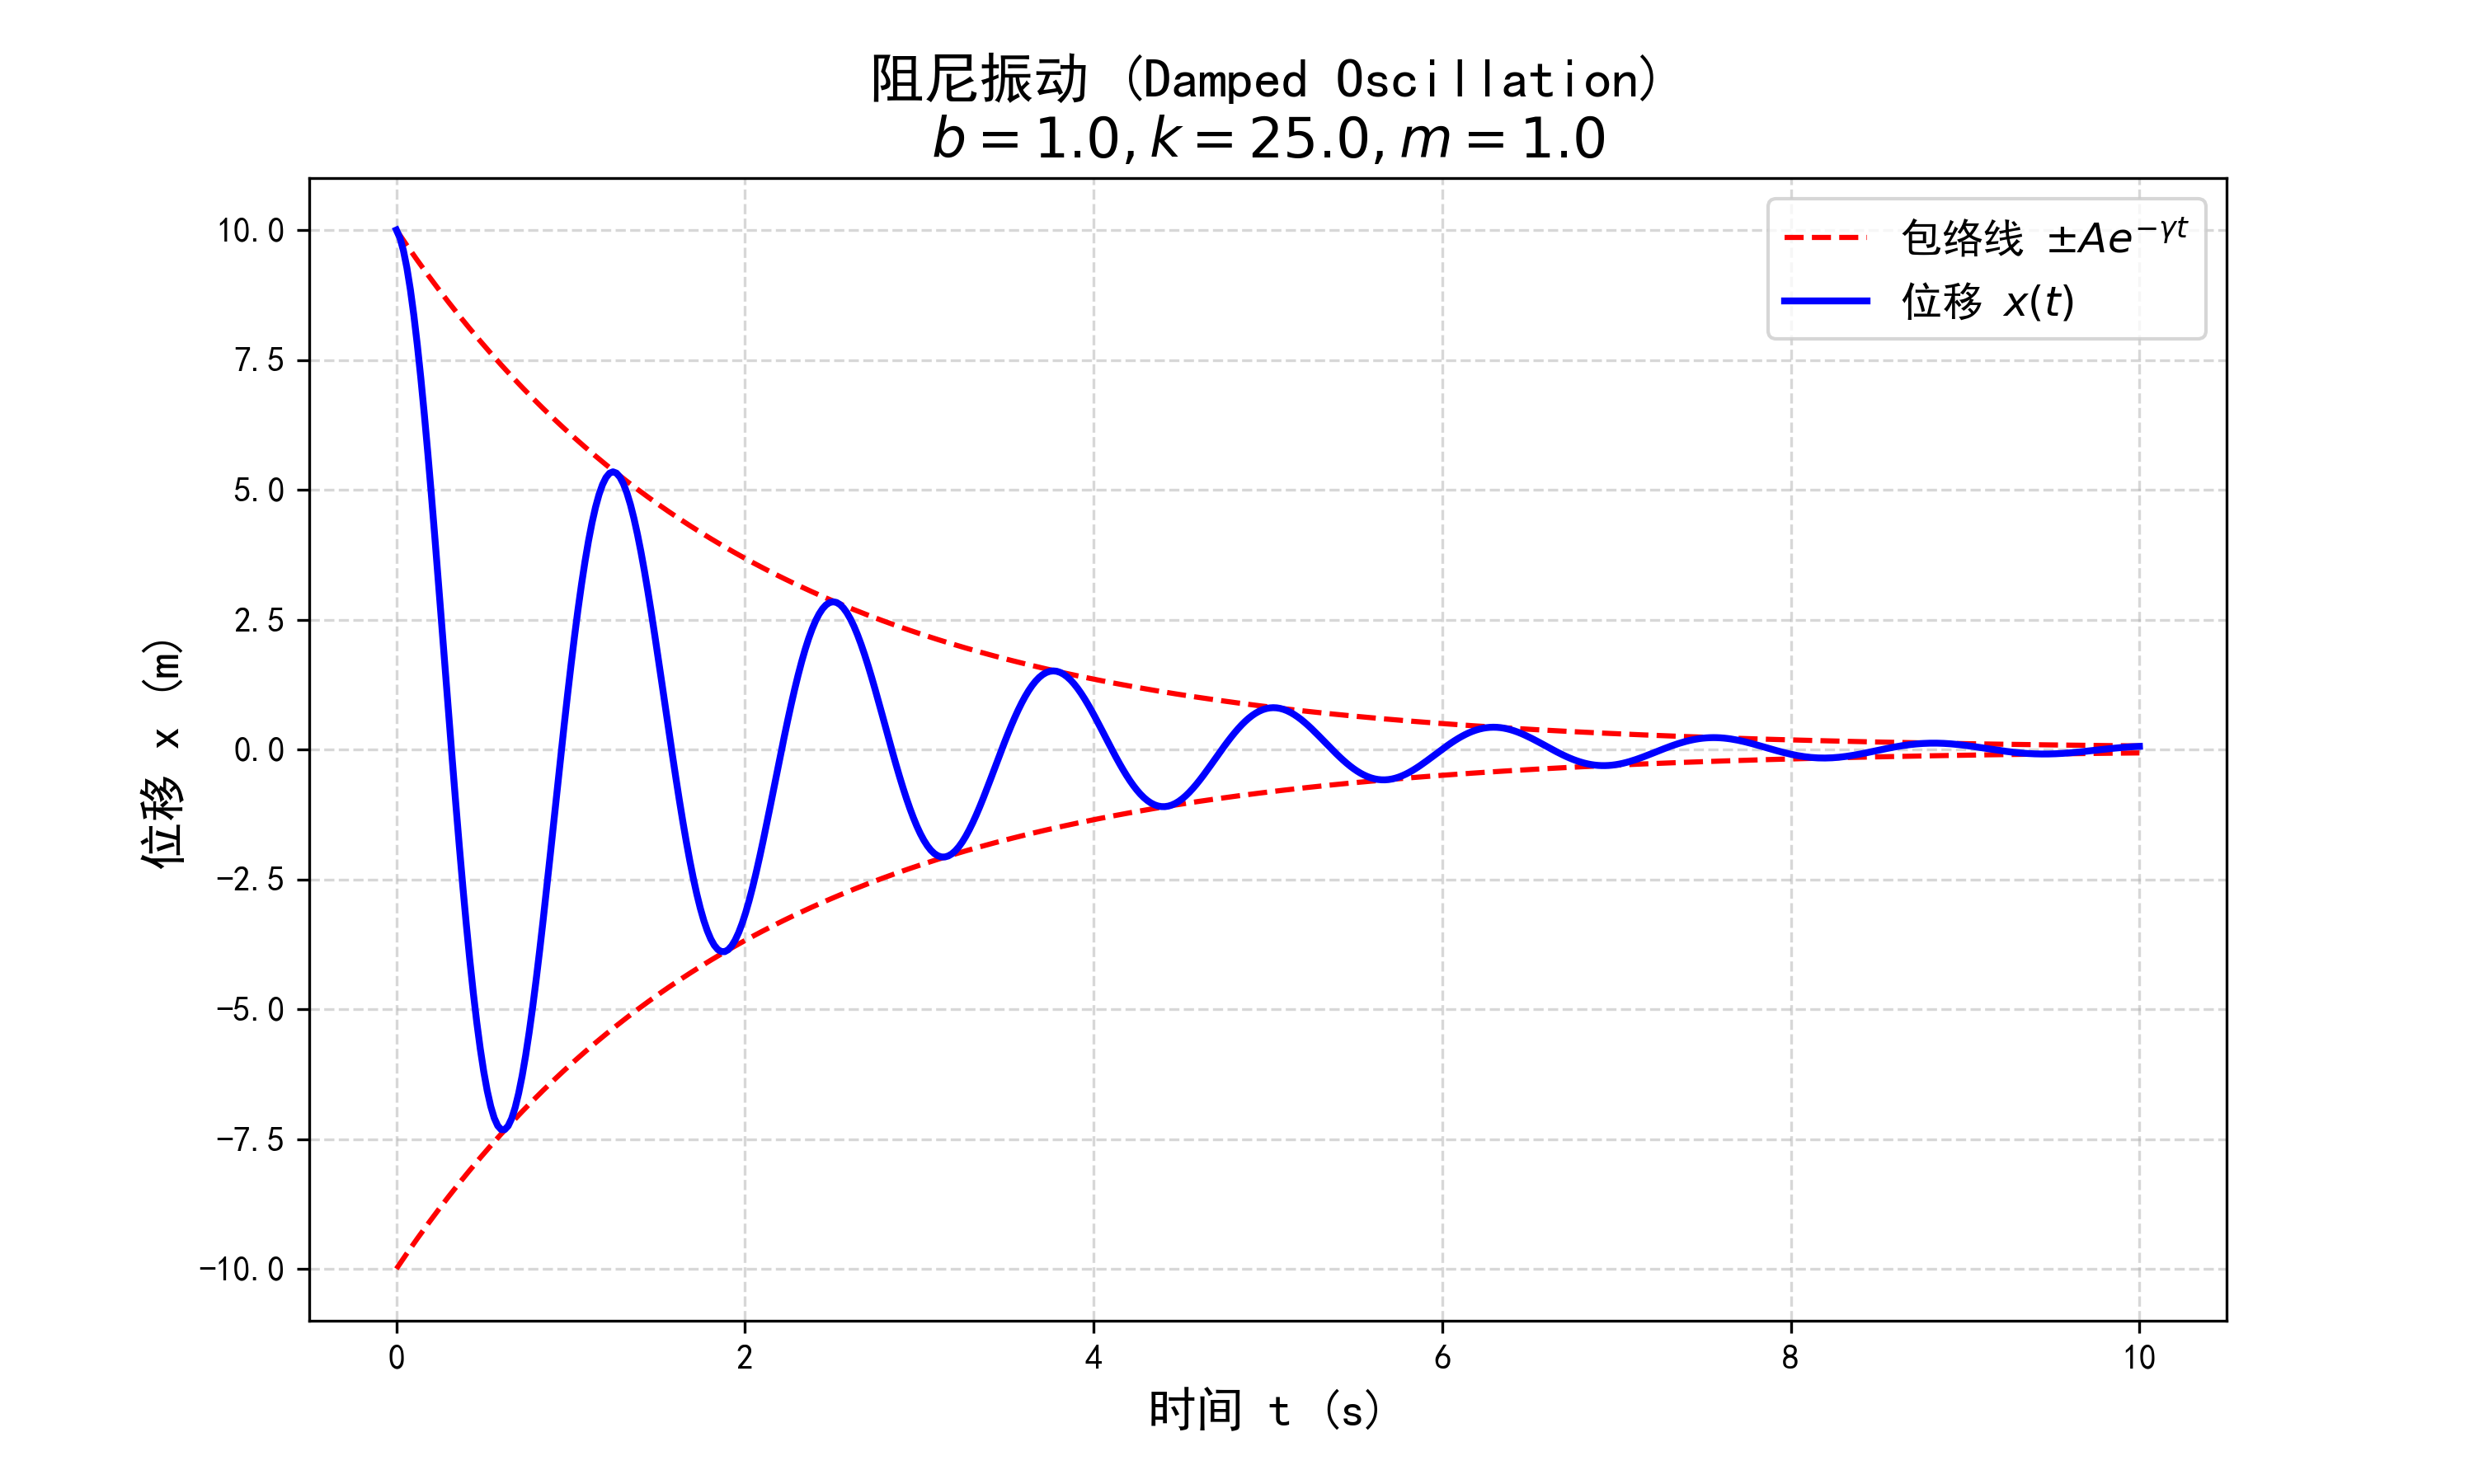

The script that saved this image:
import numpy as np
import matplotlib.pyplot as plt

# 1. 设置中文字体 / Set Chinese font
plt.rcParams['font.sans-serif'] = ['SimHei']
plt.rcParams['axes.unicode_minus'] = False

# 2. 定义物理参数 / Define Physical Parameters
m = 1.0       # 质量 (kg)
k = 25.0      # 劲度系数 (N/m)
b = 1.0       # 阻尼系数 (N s/m) -> 试着把这个改成 10 看看会发生什么？
A = 10.0      # 初始振幅 (m)

# 3. 计算中间变量 (竞赛核心逻辑) / Calculate Intermediate Variables
# 固有角频率 (Natural Angular Frequency)
omega_0 = np.sqrt(k / m)

# 衰减系数 (Damping Ratio)
gamma = b / (2 * m)

# 阻尼振动角频率 (Damped Angular Frequency)
# 必须保证 omega_0 > gamma (欠阻尼 Under-damped)，否则就不振动了
omega_prime = np.sqrt(omega_0**2 - gamma**2)

# 时间轴
t = np.linspace(0, 10, 500)

# 4. 核心公式 / Core Formulas
# 位移方程 / Displacement Equation
x = A * np.exp(-gamma * t) * np.cos(omega_prime * t)

# 包络线 (振幅限制) / Envelope Lines (Amplitude Limit)
envelope_upper = A * np.exp(-gamma * t)
envelope_lower = -A * np.exp(-gamma * t)

# 5. 绘图 / Plotting
plt.figure(figsize=(10, 6))

# 画包络线 (虚线) / Plot Envelopes (Dashed lines)
plt.plot(t, envelope_upper, 'r--', linewidth=1.5, label=r'包络线 $\pm Ae^{-\gamma t}$')
plt.plot(t, envelope_lower, 'r--', linewidth=1.5)

# 画实际振动 (实线) / Plot Actual Oscillation (Solid line)
plt.plot(t, x, 'b-', linewidth=2, label=r'位移 $x(t)$')

# 装饰图表 / Decoration
plt.title(f'阻尼振动 (Damped Oscillation)\n$b={b}, k={k}, m={m}$', fontsize=16)
plt.xlabel('时间 t (s)', fontsize=14)
plt.ylabel('位移 x (m)', fontsize=14)
plt.grid(True, linestyle='--', alpha=0.5)
plt.legend(fontsize=12, loc='upper right')

# 6. 保存并显示 / Save and Show
filename = 'damped_oscillation.png'
plt.savefig(filename, dpi=300)
print(f"图像已保存为 {filename}")
plt.show()
